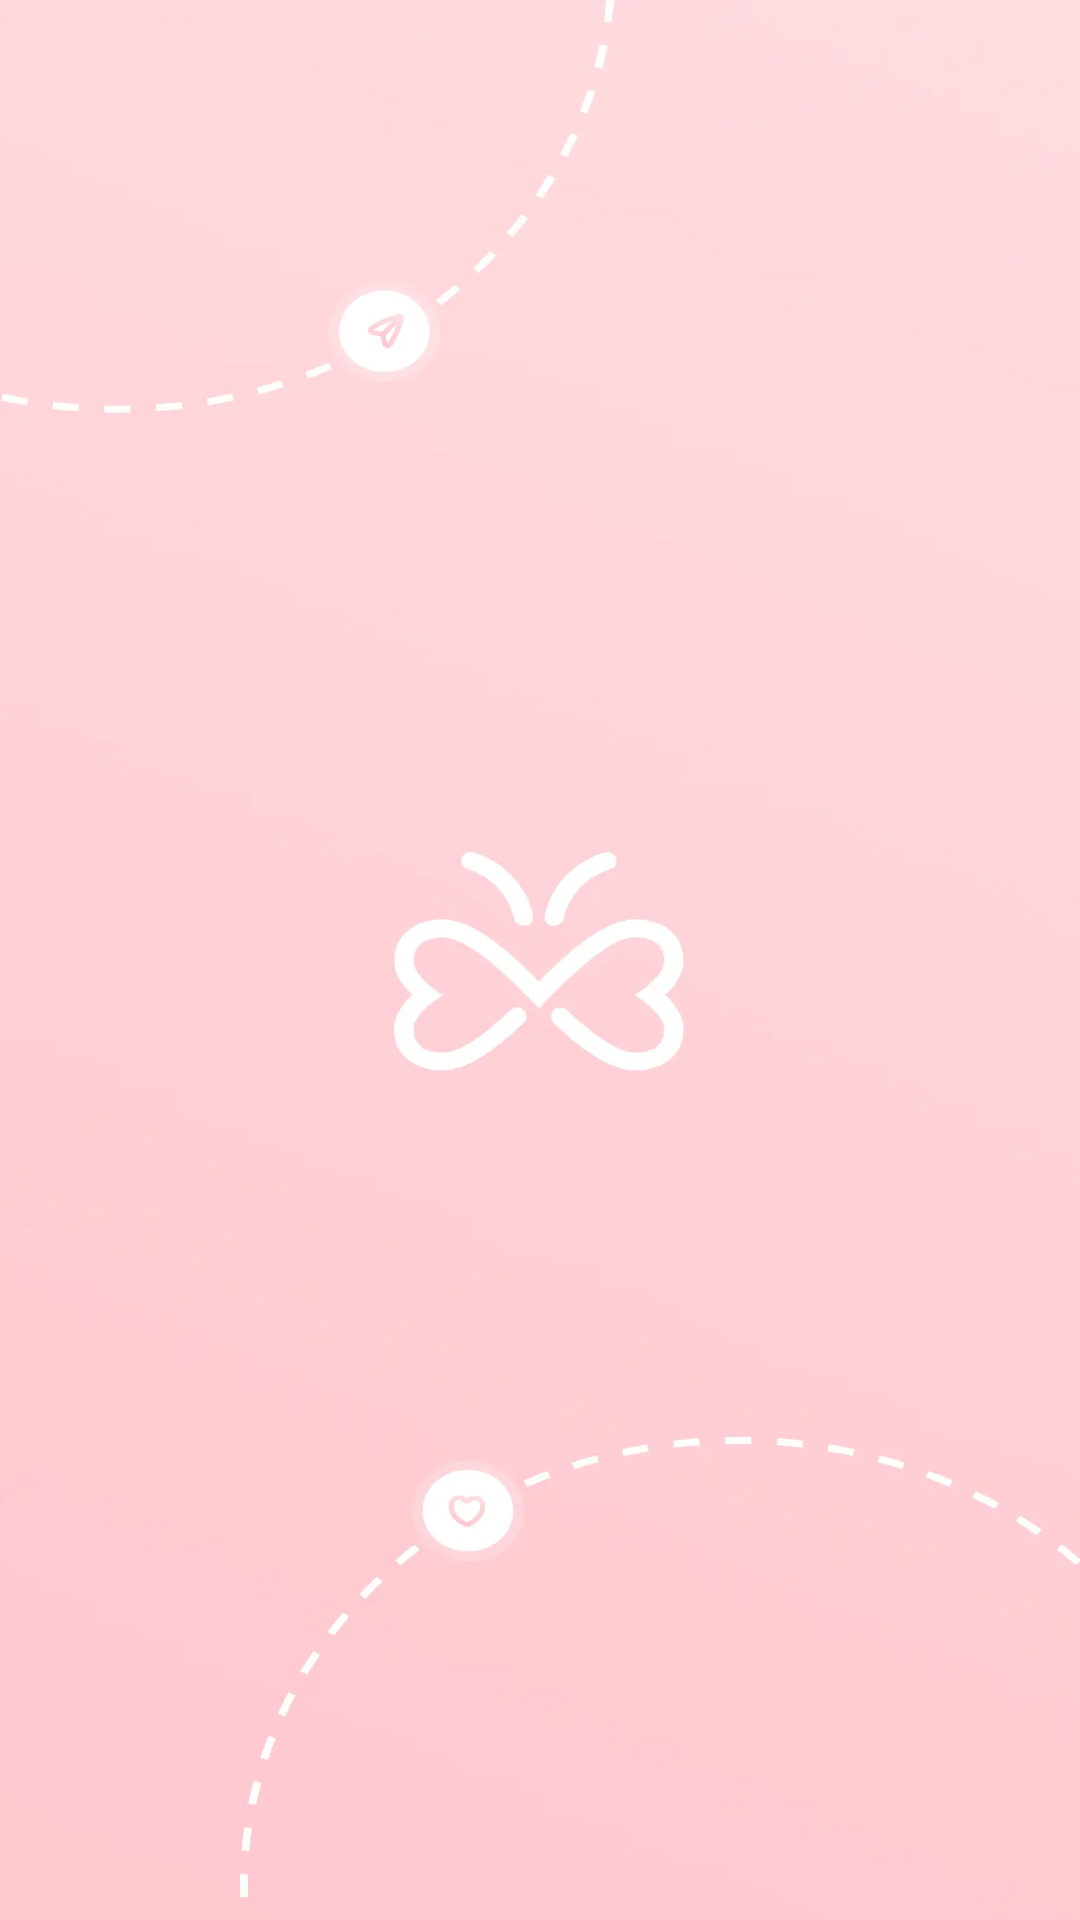

Layout XML and referenced resources for this Android screen:
<!-- AndroidManifest.xml: application theme Theme.Demo -->
<!-- res/layout/outter_act_splash.xml -->
<?xml version="1.0" encoding="utf-8"?>
<androidx.constraintlayout.widget.ConstraintLayout xmlns:android="http://schemas.android.com/apk/res/android"
        android:layout_width="match_parent"
        android:layout_height="match_parent"
        android:background="@drawable/splash_main_bg">

</androidx.constraintlayout.widget.ConstraintLayout>
<!-- resources referenced by this layout -->
<resources>
  <!-- drawable splash_main_bg: webp bitmap (drawable-xxhdpi, 88318 bytes) -->
  <style name="Theme.Demo" parent="Theme.AppCompat.Light.NoActionBar">
          
          <item name="colorPrimary">@color/purple_500</item>
          <item name="colorPrimaryVariant">@color/purple_700</item>
          <item name="colorOnPrimary">@color/white</item>
          
          <item name="colorSecondary">@color/teal_200</item>
          <item name="colorSecondaryVariant">@color/teal_700</item>
          <item name="colorOnSecondary">@color/black</item>
          
          <item name="android:windowContentOverlay">@null</item>
          <item name="android:windowBackground">@android:color/white</item>
      </style>
  <color name="purple_500">#FF6200EE</color>
  <color name="purple_700">#FF3700B3</color>
  <color name="white">#FFFFFFFF</color>
  <color name="teal_200">#FF03DAC5</color>
  <color name="teal_700">#FF018786</color>
  <color name="black">#FF000000</color>
</resources>
